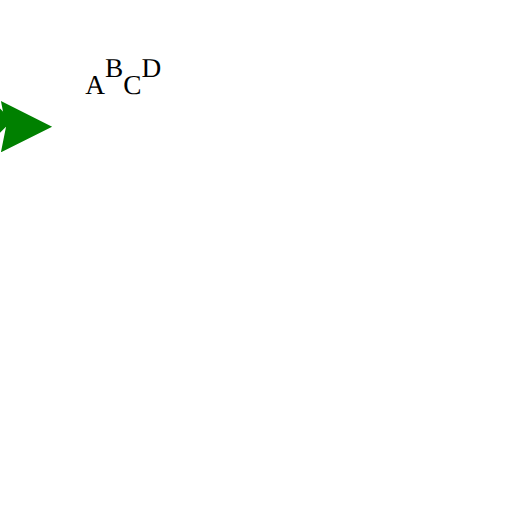
t = 0.00 s
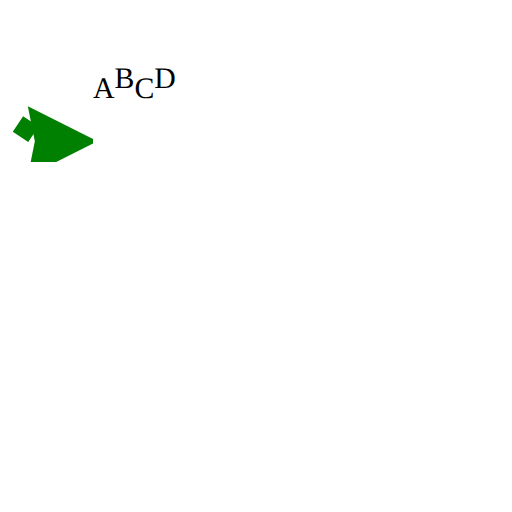
t = 1.00 s
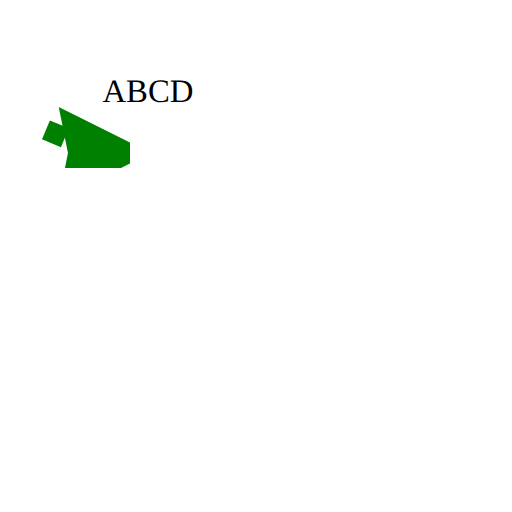
t = 2.00 s
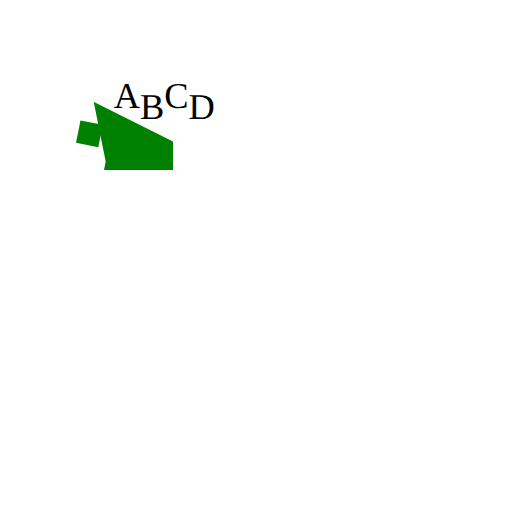
t = 3.00 s
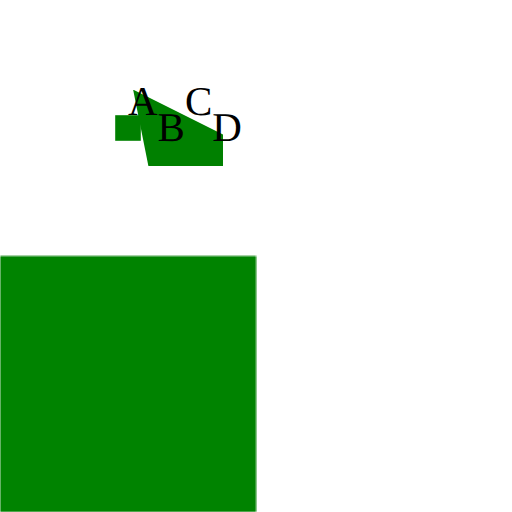
t = 4.00 s

The animated SVG that drew these frames (rendered in a browser with its animation timeline set to each time). Animation: 12 SMIL elements (animate=11,animateTransform=1); one cycle of 4.00 s.

<?xml version="1.0" encoding="UTF-8"?>
<!DOCTYPE svg PUBLIC "-//W3C//DTD SVG 1.1 Tiny//EN" "http://www.w3.org/Graphics/SVG/1.1/DTD/svg11-tiny.dtd">
<svg id="svg" viewBox="0 0 300 300" preserveAspectRatio="none" xmlns="http://www.w3.org/2000/svg" xmlns:xlink="http://www.w3.org/1999/xlink">

<!-- All additive types except AnimatedPath are tested here -->
<defs>
    <marker id="marker" viewBox="0 0 10 10" markerWidth="4" markerHeight="3" refX="1" refY="5" orient="-45deg">
        <polyline id="polyline" points="0,0 10,5 0,10 1,5" fill="green"/>
    </marker>

    <filter id="filter">
        <feConvolveMatrix id="feConvolveMatrix" kernelUnitLength="20 30" kernelMatrix="0 1 0   0 1 0   0 1 0" divisor="37.5" order="6 6" targetX="5" preserveAlpha="false"/>
    </filter>
</defs>

<!-- Non-additive types AnimatedBoolean, AnimatedEnumeration, AnimatedPreserveAspectRatio, AnimatedString are tested in non-additive-type-by-animation.svg -->

<path id="path" d="M45,50 L55,50" transform="rotate(45)" stroke-width="10" stroke="green" marker-end="url(#marker)"/>
<rect id="rect" y="0" width="100" height="100" fill="black" filter="url(#filter)"/>
<text id="text" x="50" y="50" dy="5 -10 10 -10">ABCD</text>

<!-- AnimatedAngle -->
<animate id="an1" xlink:href="#marker" attributeName="orient" begin="0s" dur="4s" by="45deg" fill="freeze"/>

<!-- AnimatedColor -->
<animate xlink:href="#rect" attributeName="fill" begin="0s" dur="4s" by="green" fill="freeze"/>

<!-- AnimatedLength -->
<animate xlink:href="#rect" attributeName="y" begin="0s" dur="4s" by="100" fill="freeze"/>

<!-- AnimatedLengthList -->
<animate xlink:href="#text" attributeName="dy" begin="0s" dur="4s" by="-10 20 -20 20" fill="freeze"/>

<!-- AnimatedNumberOptionalNumber -->
<animate xlink:href="#feConvolveMatrix" attributeName="kernelUnitLength" begin="0s" dur="4s" by="-10 -20" fill="freeze"/>

<!-- AnimatedNumber -->
<animate xlink:href="#feConvolveMatrix" attributeName="divisor" begin="0s" dur="4s" by="-17.5" fill="freeze"/>

<!-- AnimatedNumberList -->
<animate xlink:href="#feConvolveMatrix" attributeName="kernelMatrix" begin="0s" dur="4s" by="2 1 3   2 1 3   2 1 3" fill="freeze"/>

<!-- AnimatedIntegerOptionalInteger -->
<animate xlink:href="#feConvolveMatrix" attributeName="order" begin="0s" dur="4s" by="-3 -3" fill="freeze"/>

<!-- AnimatedInteger -->
<animate xlink:href="#feConvolveMatrix" attributeName="targetX" begin="0s" dur="4s" by="-4" fill="freeze"/>

<!-- AnimatedPoints -->
<animate xlink:href="#polyline" attributeName="points" begin="0s" dur="4s" by="0,0 10,5 0,10 1,5" fill="freeze"/>

<!-- AnimatedRect -->
<animate xlink:href="#svg" attributeName="viewBox" begin="0s" dur="4s" by="0 0 -100 -100" fill="freeze"/>

<!-- AnimatedTransformList -->
<animateTransform xlink:href="#path" attributeName="transform" type="rotate" begin="0s" dur="4s" by="-45" fill="freeze"/>

</svg>
